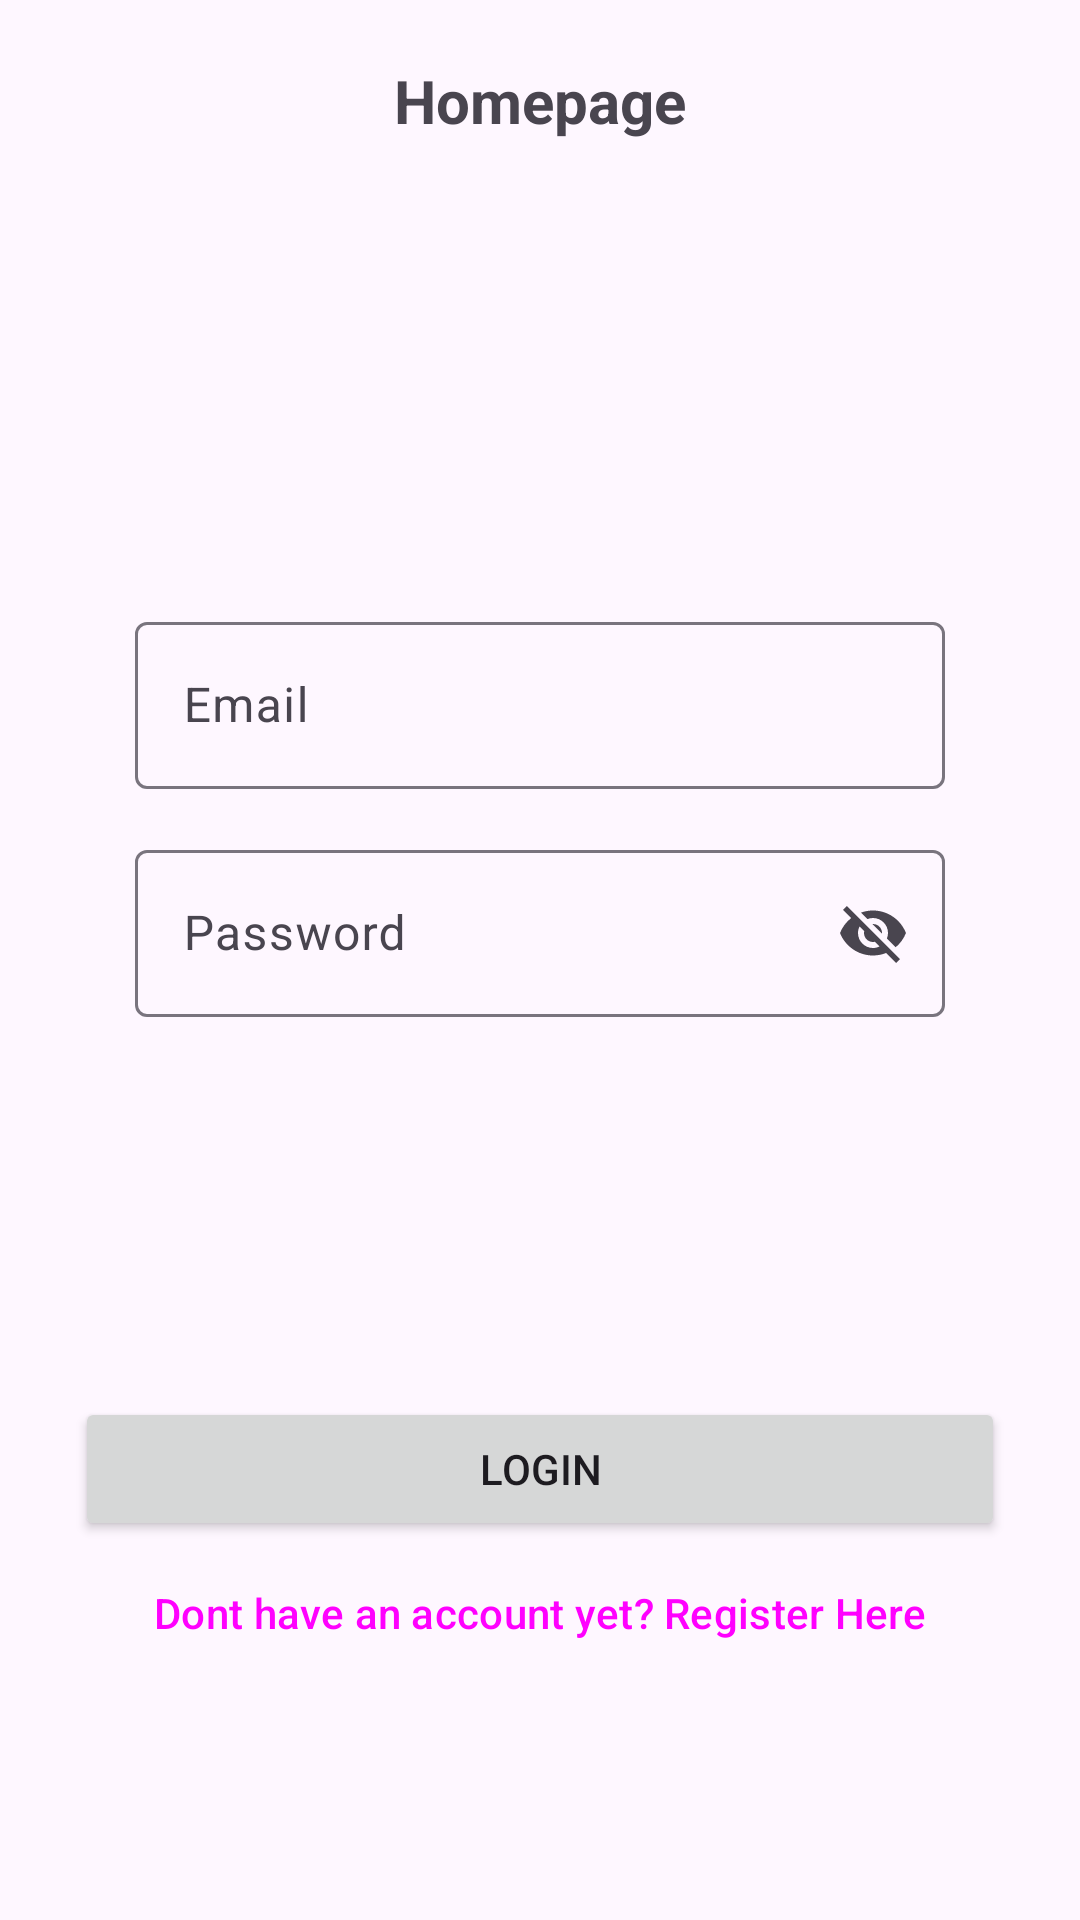

The Android layout XML behind this screen, and the referenced resources:
<!-- AndroidManifest.xml: application theme Theme.SEASalon -->
<!-- res/layout/fragment_login.xml -->
<?xml version="1.0" encoding="utf-8"?>
<androidx.constraintlayout.widget.ConstraintLayout xmlns:android="http://schemas.android.com/apk/res/android"
    xmlns:tools="http://schemas.android.com/tools"
    android:layout_width="match_parent"
    android:layout_height="match_parent"
    xmlns:app="http://schemas.android.com/apk/res-auto"
    tools:context=".presentation.main.LoginFragment">

    <TextView
        android:id="@+id/tvPageTitle"
        android:layout_width="wrap_content"
        android:layout_height="wrap_content"
        android:text="@string/page_title"
        android:textSize="20sp"
        android:textStyle="bold"
        android:layout_marginVertical="20dp"
        app:layout_constraintStart_toStartOf="parent"
        app:layout_constraintEnd_toEndOf="parent"
        app:layout_constraintTop_toTopOf="parent"/>


    <ImageView
        android:id="@+id/imgView"
        android:layout_width="match_parent"
        android:layout_height="125dp"
        android:src="@drawable/ic_launcher_background"
        android:layout_marginTop="15dp"
        app:layout_constraintTop_toBottomOf="@id/tvPageTitle"
        app:layout_constraintEnd_toEndOf="parent"
        app:layout_constraintStart_toStartOf="parent"/>

    <com.google.android.material.textfield.TextInputLayout
        android:id="@+id/editTextEmail"
        android:layout_width="match_parent"
        android:layout_height="wrap_content"
        android:layout_marginHorizontal="45dp"
        android:layout_marginTop="15dp"
        app:layout_constraintTop_toBottomOf="@+id/imgView"
        android:hint="@string/email">

        <com.google.android.material.textfield.TextInputEditText
            android:maxLines="1"
            android:layout_width="match_parent"
            android:layout_height="wrap_content"
            />
    </com.google.android.material.textfield.TextInputLayout>


    <com.google.android.material.textfield.TextInputLayout
        android:id="@+id/editTextPassword"
        android:layout_width="match_parent"
        android:layout_height="wrap_content"
        app:endIconMode="password_toggle"
        android:layout_marginHorizontal="45dp"
        android:layout_marginTop="15dp"
        app:layout_constraintTop_toBottomOf="@+id/editTextEmail"
        android:hint="@string/password">

        <com.google.android.material.textfield.TextInputEditText
            android:maxLines="1"
            android:layout_width="match_parent"
            android:layout_height="wrap_content"
            />
    </com.google.android.material.textfield.TextInputLayout>

    <Button
        android:id="@+id/buttonLogin"
        android:layout_width="match_parent"
        android:layout_height="wrap_content"
        android:layout_marginHorizontal="25dp"
        android:text="@string/login"
        app:layout_constraintBottom_toBottomOf="parent"
        app:layout_constraintTop_toBottomOf="@+id/editTextPassword"/>

    <Button
        android:id="@+id/btnRegisterHere"
        style="@style/Widget.Material3.Button.TextButton"
        android:layout_width="wrap_content"
        android:layout_height="wrap_content"
        android:text="@string/registerHere"
        app:layout_constraintEnd_toEndOf="parent"
        app:layout_constraintStart_toStartOf="parent"
        app:layout_constraintTop_toBottomOf="@id/buttonLogin" />


</androidx.constraintlayout.widget.ConstraintLayout>
<!-- resources referenced by this layout -->
<resources>
  <string name="email">Email</string>
  <string name="login">Login</string>
  <string name="page_title">Homepage</string>
  <string name="password">Password</string>
  <string name="registerHere">Dont have an account yet? Register Here</string>
  <style name="Theme.SEASalon" parent="Base.Theme.SEASalon" />
  <style name="Base.Theme.SEASalon" parent="Theme.Material3.DayNight.NoActionBar">
          
          
      </style>
</resources>
